Run: headless pygame with SDL's dummy video driver; simulated clock (each Clock.tick advances the game by its frame time, no real sleeping); random seed 0; keys injected as events and as key.get_pressed() state; no mouse input; restart key R tapped at the start of phases 3 and 4.
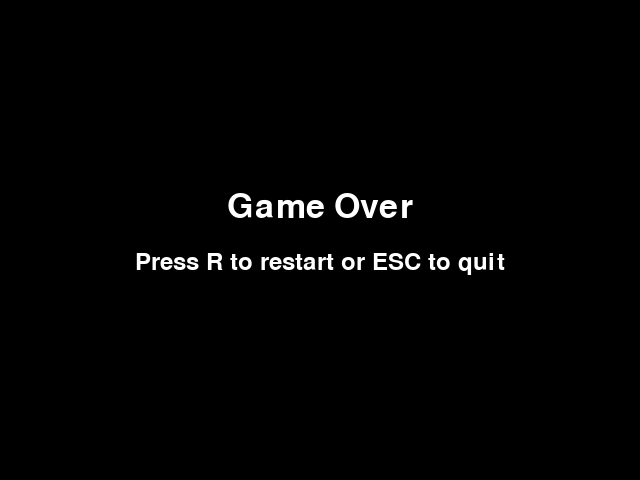
Frame 1 of 4 · flips 1–60 · no input
Frame 2 of 4 · flips 61–180 · tapped SPACE, RETURN · held RIGHT (→), D · screen unchanged from frame 1, image omitted
Frame 3 of 4 · flips 181–300 · tapped R · held DOWN (↓), S · screen unchanged from frame 2, image omitted
Frame 4 of 4 · flips 301–420 · tapped R · held LEFT (←), A, UP (↑), W · screen unchanged from frame 3, image omitted

The pygame program that drew these frames:

import pygame
import random
import sys

# Initialize Pygame
pygame.init()

# Constants
SCREEN_WIDTH = 640
SCREEN_HEIGHT = 480
SEGMENT_SIZE = 20
GRID_WIDTH = SCREEN_WIDTH // SEGMENT_SIZE
GRID_HEIGHT = SCREEN_HEIGHT // SEGMENT_SIZE
FPS = 10

# Colors
BLACK = (0, 0, 0)
GREEN = (0, 255, 0)
RED = (255, 0, 0)
WHITE = (255, 255, 255)

# Directions
UP = (0, -1)
DOWN = (0, 1)
LEFT = (-1, 0)
RIGHT = (1, 0)

# Initialize screen
screen = pygame.display.set_mode((SCREEN_WIDTH, SCREEN_HEIGHT))
pygame.display.set_caption("Snake Game")

# Clock for controlling frame rate
clock = pygame.time.Clock()

# Font for displaying score and game over message
font = pygame.font.SysFont(None, 35)
game_over_font = pygame.font.SysFont(None, 50)

def init_game():
    """Initialize or reset the game state."""
    global snake, direction, food, score, game_over
    snake = [(10 * SEGMENT_SIZE, 12 * SEGMENT_SIZE),
             (9 * SEGMENT_SIZE, 12 * SEGMENT_SIZE),
             (8 * SEGMENT_SIZE, 12 * SEGMENT_SIZE)]
    direction = RIGHT
    food = generate_food()
    score = 0
    game_over = False

def generate_food():
    """Generate a new food position not overlapping with the snake."""
    while True:
        x = random.randint(0, GRID_WIDTH - 1) * SEGMENT_SIZE
        y = random.randint(0, GRID_HEIGHT - 1) * SEGMENT_SIZE
        if (x, y) not in snake:
            return (x, y)

def main():
    """Main game function."""
    global direction, game_over, score, food  # Fix: Declare globals
    init_game()
    running = True

    while running:
        # Event handling
        for event in pygame.event.get():
            if event.type == pygame.QUIT:
                running = False
            elif event.type == pygame.KEYDOWN:
                if event.key == pygame.K_UP and direction != DOWN:
                    direction = UP
                elif event.key == pygame.K_DOWN and direction != UP:
                    direction = DOWN
                elif event.key == pygame.K_LEFT and direction != RIGHT:
                    direction = LEFT
                elif event.key == pygame.K_RIGHT and direction != LEFT:
                    direction = RIGHT

        if not game_over:
            # Update snake position
            head = snake[0]
            new_head = (head[0] + direction[0] * SEGMENT_SIZE,
                        head[1] + direction[1] * SEGMENT_SIZE)

            # Check for collisions
            if (new_head[0] < 0 or new_head[0] >= SCREEN_WIDTH or
                new_head[1] < 0 or new_head[1] >= SCREEN_HEIGHT or
                new_head in snake):
                game_over = True
            else:
                snake.insert(0, new_head)
                if new_head == food:
                    score += 1
                    food = generate_food()
                else:
                    snake.pop()

            # Draw everything
            screen.fill(BLACK)
            for segment in snake:
                pygame.draw.rect(screen, GREEN, (segment[0], segment[1], SEGMENT_SIZE, SEGMENT_SIZE))
            pygame.draw.rect(screen, RED, (food[0], food[1], SEGMENT_SIZE, SEGMENT_SIZE))
            score_text = font.render(f"Score: {score}", True, WHITE)
            screen.blit(score_text, (10, 10))
            pygame.display.update()
            clock.tick(FPS)

        else:
            # Game over screen
            screen.fill(BLACK)
            game_over_text = game_over_font.render("Game Over", True, WHITE)
            restart_text = font.render("Press R to restart or ESC to quit", True, WHITE)
            screen.blit(game_over_text, ((SCREEN_WIDTH - game_over_text.get_width()) // 2,
                                        SCREEN_HEIGHT // 2 - 50))
            screen.blit(restart_text, ((SCREEN_WIDTH - restart_text.get_width()) // 2,
                                      SCREEN_HEIGHT // 2 + 10))
            pygame.display.update()

            # Handle game over events
            for event in pygame.event.get():
                if event.type == pygame.QUIT:
                    running = False
                elif event.type == pygame.KEYDOWN:
                    if event.key == pygame.K_r:
                        init_game()  # Restart game
                    elif event.key == pygame.K_ESCAPE:
                        running = False

    pygame.quit()
    sys.exit()

if __name__ == "__main__":
    main()
